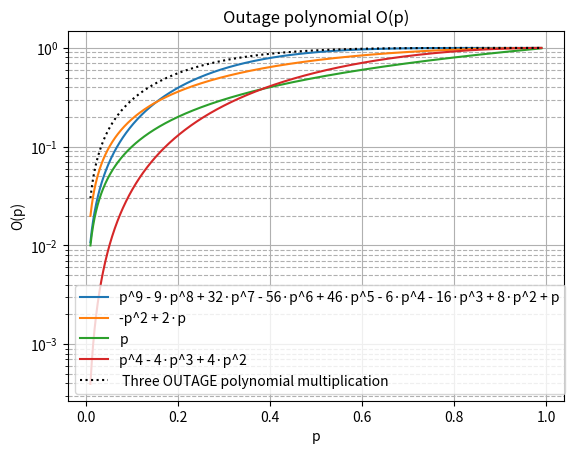
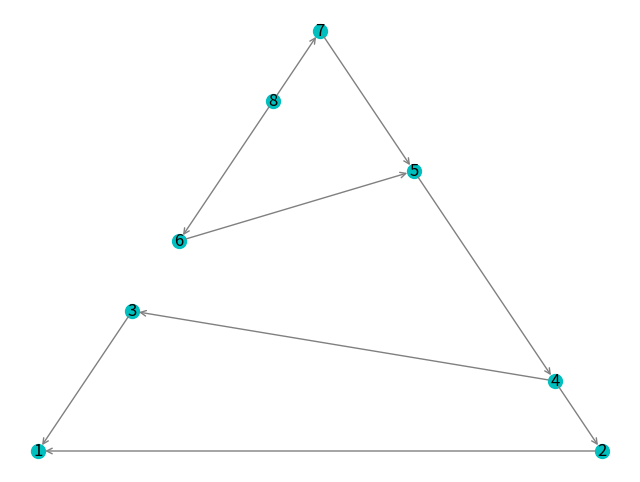
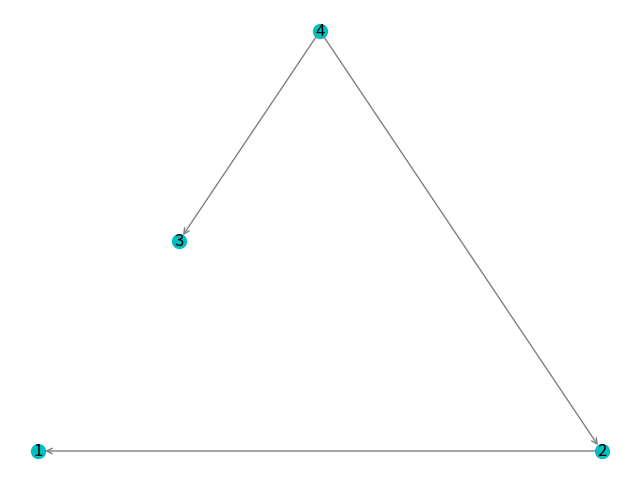
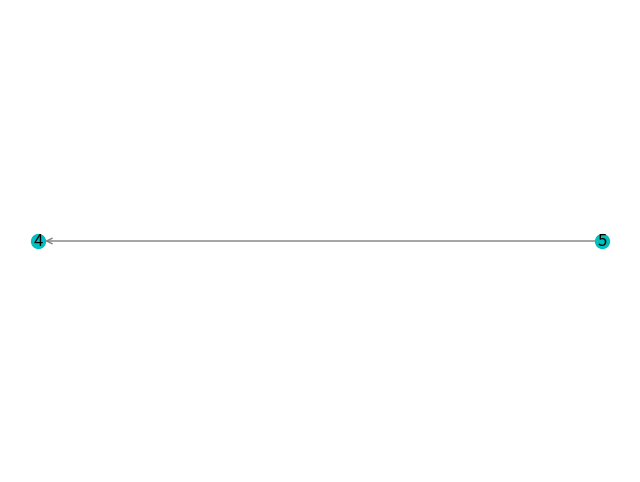
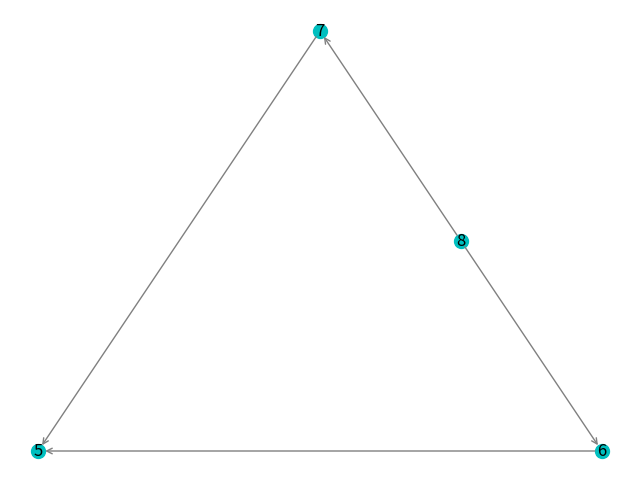

Source code (Python) for these figures, in order:
import networkx as nx
from itertools import combinations
from itertools import chain, combinations
from networkx.algorithms.connectivity import build_auxiliary_node_connectivity
from networkx.algorithms.connectivity import minimum_st_edge_cut
from networkx.algorithms.connectivity import minimum_edge_cut
from networkx.algorithms.flow import build_residual_network
from networkx.algorithms.flow import minimum_cut
import matplotlib.pyplot as plt
from collections import Counter
import sympy
import numpy
import matplotlib.pyplot as plt
from itertools import chain
from networkx.algorithms.connectivity import k_edge_components
import random

# GLOBAL VARIABLE, to be run once
legend = []

# Class of function for polynomial evaluation :
class OutagePolynomial(sympy.Function):
  @classmethod
  # defining subclass function with 'eval()' class method
  def eval(cls, p, minimum_cut_size, number_of_edges, coefs):
    m = minimum_cut_size
    n = number_of_edges
    result = []
    UpperB = []
    for element in p:
        # Core of the function : the algebraic expression
        # m=1 # size of any minimum cut-set (see collection M)
        # n=3 # number of edges
        # #values of coefficients A_i, given by the number of cut-sets of size i, with i between m and n included
        # coefs = [1, 3, 1]
        # changement de variable : x = p/(1-p) et p = element
        # x = element/(1.0-element)
        UpperB.append((1-(1-element)**2)**2)
        index = list(range(m, n+1))
        sum=0
        for  i in index:
            # Evaluate sum = A(x) = A(p/(1-p)) :
            A_i = coefs[i-m]
            # sum = sum + A_i * pow(x, i)
            sum = sum + A_i*(pow(element, i))*(pow(1-element, n-i))
        # Evaluate O(p)
        # result = pow((1.0-p), n) * sum

        result.append(sum)
    return result, UpperB
  @classmethod
  # defining subclass function with 'eval()' class method
  def plot(cls, x, y, UpperB, string_expanded_polynomial, marker=None):
    ### PLOT
    # convert y-axis to Logarithmic scale
    plt.yscale("log")
    if marker==None:
        # plotting the points
        plt.plot(x, y)
    else:
        # plotting the points
        plt.plot(x, y, marker, ms = 1)
    # plt.plot(x,UpperB)
    # legend
    legend.append(string_expanded_polynomial)
    plt.legend(legend)
    # naming the x axis
    plt.xlabel('p')
    # naming the y axis
    plt.ylabel('O(p)')

    # giving a title to my graph
    plt.title('Outage polynomial O(p)')

    # Add gridlines to the plot
    plt.grid(visible=True, which='major', linestyle='-')
    plt.grid(visible=True, which='minor', linestyle='--')
    # grid(b=True, which='major', color='b', linestyle='-')

    # Save the file and show the figure
    plt.savefig("plotted_polynomial.png")


def powerset(iterable):
    s = list(iterable)
    return chain.from_iterable(combinations(s, r) for r in range(len(s) + 1))

def find_all_minimum_cuts(graph, source, target, capacity_key):

    # Find all possible sets of edges in the graph
    all_edge_combinations = powerset(graph.edges(keys=True, data=True))
    all_minimum_cuts = []

    for edge_combination in all_edge_combinations:
        # Create a new graph and remove the selected edges
        temp_graph = graph.copy()
        temp_graph.remove_edges_from(edge_combination)

        # Check if the graph is disconnected between the source and target nodes
        if not nx.has_path(temp_graph, source, target):
            all_minimum_cuts.append(edge_combination)

    return all_minimum_cuts


def get_collection(all_min_cuts) :

    K = [] # list of all cut sets
    L = [] # List of all minimal cut sets
    M = [] # List of all minimum cut sets
    for min_cut_set in all_min_cuts:
        K.append(min_cut_set)
        print(min_cut_set)
        list_edge_combination = list(powerset(min_cut_set))
        list_edge_combination.remove(min_cut_set)
        # Verify if edge_combination is a cut-set, i.e. if edge_combination can be found in all_min_cuts :
        flag_is_present = 0
        for edge_combination in list_edge_combination:

            for one_min_cut in all_min_cuts:
                if edge_combination == one_min_cut:
            #     # don't add current min_cut_set value to L because edge_combination already exists as a minimum cut set
                    flag_is_present = 1
                    break
        # If edge_combination is not a cut-set for every member of list_edge_combination, add min_cut_set to L :
        if flag_is_present == 0 :
            L.append(min_cut_set)
    # Create collection of minimum cut-sets M : a minimum cut-set is a cut-set that is of minimum size
    minimum_size = 10000000000000000000000000 #big value, will be replaced when entering below for loop
    for cut_set in L:
        temp_size = len(cut_set)
        if temp_size < minimum_size :
            minimum_size = temp_size
    for cut_set in L:
        if len(cut_set) == minimum_size:
            M.append(cut_set)
    return K, L, M
def display_collection(graph_name, K,L,M) :     
    print("FOR GRAPH : ", graph_name)   
    print("Here is K the collection of all s-t separating cut-sets: a cut-set is a subset of edges whose removal from the network disconnects nodes s and node t  ")
    for cut_set in K:
        # K.append(cut_set)
        print(cut_set)
    print("Here is L the collection of all minimal cut-sets in the graph : a minimal cut-set is a subset of edges whose removal from the network disconnects nodes s and node t and from which no subset can be called a cut-set : ")
    for minimal_cut_set in L:
        # L.append(minimal_cut_set)
        print(minimal_cut_set)
    print("Here is M the collection of all minimum cut-sets in the graph : a minimum cut-set is a subset of edges whose removal from the network disconnects nodes s and node t and from which no subset can be called a cut-set and is of minimum size : ")
    for minimum_cut_set in M:
        # M.append(minimum_cut_set)
        print(minimum_cut_set)

def get_n_m_values(G, M) :
    number_of_edges = G.number_of_edges() # noted n in Kschischang's paper
    minimum_cut_size = len(M[0]) # noted m in Kschischang's paper
    return number_of_edges, minimum_cut_size
def find_coefs(K) :
    # Finding coefficients for A(x) in reliability polynomial : Am = number of cut-sets of size m, Am+1 = number of cut-sets of size m+1 etc...
    # Iterating over collection K
    temp_list_of_cut_set_sizes = []
    for cut_set in K:
        # get size of cut-set and store it if not already stored
        temp_list_of_cut_set_sizes.append(len(cut_set))
    # order list in ascending order
    list_of_cut_set_sizes = sorted(temp_list_of_cut_set_sizes)
    # coefficients for A(x) 
    coefs = list(dict(Counter(list_of_cut_set_sizes)).values())
    return coefs

def get_polynomial_expression(coefs, minimum_cut_size, number_of_edges) :  
    m = minimum_cut_size
    n = number_of_edges
    x, y, z = sympy.symbols('x y z')
    polynomial = 0
    indices = list(range(m, n+1))
    # list_indices = [index for index, _ in enumerate(indices)]
    for i in indices :
        polynomial = polynomial + coefs[i-m]*pow(x,i)*pow((1-x),(n-i))
        # print(i)
    string_expanded_polynomial = ((str(sympy.expand(polynomial)).replace('x', 'p')).replace('**', '^')).replace('*', '·')
    return string_expanded_polynomial
def multiply_two_lists(list1, list2, list3) :
    # Multiplying two lists
    # of same length
    res_list = []
    for i in range(0, len(list1)):
        res_list.append(1 - ((1-list1[i]) * (1-list2[i]) * (1-list3[i])))    
    return res_list
    
def draw_graph(G, path) :
    ### DRAWING THE GRAPH
    # Draw and save the graph
    plt.figure(figsize=(8, 6))  # Adjust the figure size as per your preference
    pos = nx.planar_layout(G)
    # Draw nodes
    nx.draw_networkx_nodes(G, pos, node_color='c', node_size=100, alpha=1)
    # Draw edges as separate curves
    for u, v, key in G.edges(keys=True):
        connection_style = "arc3,rad=" + str(0.3 * key)
        plt.annotate("",
                    xy=pos[u], xycoords='data',  # Source node
                    xytext=pos[v], textcoords='data',  # Target node
                    arrowprops=dict(arrowstyle="->", color="0.5",
                                    shrinkA=5, shrinkB=5,
                                    patchA=None, patchB=None,
                                    connectionstyle=connection_style),
                    )        
    # Draw node labels
    node_labels = {n: n for n in G.nodes}
    nx.draw_networkx_labels(G, pos, labels=node_labels)
    # Turn off axis
    plt.axis('off')
    # Save the file and show the figure 
    plt.savefig(path)
    # plt.show()

# def compute_pathsets(graph, source, target):
#     paths = list(nx.all_simple_paths(graph, source=source, target=target))
#     return paths

def compute_all_edge_pathsets(graph, source, target):
    all_edge_pathsets = []

    def dfs(node, current_path):
        if node == target:
            all_edge_pathsets.append(tuple(current_path))
        for neighbor in graph.neighbors(node):
            edge = (node, neighbor)
            if edge not in current_path:
                dfs(neighbor, current_path + [edge])

    dfs(source, [])
    return all_edge_pathsets

# def compute_and_visualize_pathsets(graph, source, target, pathsets):
#     pos = nx.spring_layout(graph)
#     plt.figure(figsize=(8, 6))
    
#     # Draw nodes
#     nx.draw_networkx_nodes(graph, pos, node_color='c', node_size=100, alpha=1)
    
#     # Draw edges as separate curves
#     for u, v, key in graph.edges(keys=True):
#         connection_style = "arc3,rad=" + str(0.3 * key)
#         plt.annotate("",
#                     xy=pos[u], xycoords='data',  # Source node
#                     xytext=pos[v], textcoords='data',  # Target node
#                     arrowprops=dict(arrowstyle="->", color="0.5",
#                                     shrinkA=5, shrinkB=5,
#                                     patchA=None, patchB=None,
#                                     connectionstyle=connection_style),
#                     )
    
#     # Draw node labels
#     node_labels = {n: n for n in graph.nodes}
#     nx.draw_networkx_labels(graph, pos, labels=node_labels)
    
#     # Visualize pathsets
#     for i, path in enumerate(pathsets):
#         color = plt.cm.viridis(i / len(pathsets))  # Use a colormap for path coloring
#         for j in range(len(path) - 1):
#             u, v = path[j], path[j + 1]
#             plt.plot([pos[u][0], pos[v][0]], [pos[u][1], pos[v][1]], color=color)
    
#     # Turn off axis
#     plt.axis('off')
    
#     plt.show()

def compute_and_visualize_edge_pathsets_with_highlighted_arrows(G, s_node, t_node, all_pathsets, pathset, one_edge_probability):
    pos = nx.spring_layout(G)
    plt.figure(figsize=(8, 6))
    
    # Draw nodes
    nx.draw_networkx_nodes(G, pos, node_color='c', node_size=100, alpha=1)
    
    # Draw edges as separate curves
    for u, v, key in G.edges(keys=True):
        connection_style = "arc3,rad=" + str(0.3 * key)
        plt.annotate("",
                    xy=pos[u], xycoords='data',  # Source node
                    xytext=pos[v], textcoords='data',  # Target node
                    arrowprops=dict(arrowstyle="->", color="0.5",
                                    shrinkA=5, shrinkB=5,
                                    patchA=None, patchB=None,
                                    connectionstyle=connection_style),
                    )
    
    # Draw node labels
    node_labels = {n: n for n in G.nodes}
    nx.draw_networkx_labels(G, pos, labels=node_labels)
    
    # Visualize pathsets
    for i, path in enumerate(all_pathsets):
        color = plt.cm.viridis(i / len(all_pathsets))  # Use a colormap for path coloring
        for j in range(len(path) - 1):
            u, v = path[j], path[j + 1]
            if path in pathset:
                plt.plot([pos[u][0], pos[v][0]], [pos[u][1], pos[v][1]], color="red", linewidth=2)  # Highlight in red
            else:
                plt.plot([pos[u][0], pos[v][0]], [pos[u][1], pos[v][1]], color=color)
    
    # Turn off axis
    plt.axis('off')
    
    plt.show()

def simulate_packet_arrival(path, edge_probabilities, one_edge_probability):
    """
    Simulate the arrival of a packet from source to target along a path based on edge probabilities.

    Args:
    - path (list of edges): The path from source to target, represented as a list of edges.
    - edge_probabilities (dict): A dictionary where keys are edges (as tuples) and values are edge probabilities.

    Returns:
    - bool: True if the packet successfully arrived, False otherwise.
    """
    probability = 1.0

    for edge in path:
        # if edge in edge_probabilities:
        probability *= one_edge_probability
        # else:
        #     # If the edge probability is not provided, assume a default value, e.g., 1.0 (always succeeds).
        #     probability *= 1.0
        # probability *= edge_probability

    # Simulate packet arrival based on calculated probability
    return random.random() < probability


def trial_monte_carlo(total_trial_number, path, edge_probabilities, one_edge_probability) :
    average_log = []
    x = numpy.arange(1, total_trial_number, 1)
    for trial_number in x :
        log_packet_arrival = []
        for trial in range(1,trial_number+1) :

            # Simulate packet arrival.
            packet_arrived = simulate_packet_arrival(path, edge_probabilities, one_edge_probability)
            log_packet_arrival.append(packet_arrived)

        # Calculate the average of elements in log_packet_arrival
        average_packet_arrival = sum(log_packet_arrival) / len(log_packet_arrival)
        average = average_packet_arrival
        average_log.append(average)
    average_success_over_trials = average_log[-1]
    return average_log, average_success_over_trials

def create_dict_edge_probabilities(all_pathsets, one_edge_probability) :
    # one_edge_probability = 0.9  # change this probability as needed

    # Create a dictionary to associate every edge with the edge-probability pair
    edge_probabilities = {}

    # Iterate through all_edge_pathsets and populate the edge_probabilities dictionary
    for pathset in all_pathsets:
        for edge in pathset:
            edge_probabilities[edge] = one_edge_probability
    return edge_probabilities

### CREATE THE GRAPH G0
G = nx.MultiDiGraph(directed=True)
# Nodes 
G.add_node(1, subset='source')
G.add_node(8, subset='target')
s_node = 1 # source node
t_node = 8 # target node
G.add_node(2, subset='others')
G.add_node(3, subset='others')
G.add_node(4, subset='others')
G.add_node(5, subset='others')
G.add_node(6, subset='others')
G.add_node(7, subset='others')
# Edges 
G.add_edges_from([(1, 2, 0, {'capacity': "e1"}), (1, 3, 0, {'capacity': "e2"}), (2, 4, 0, {'capacity': "e3"}), (3, 4, 0, {'capacity': "e4"})])
G.add_edges_from([(4, 5, 0, {'capacity': "e5"}), (5, 6, 0, {'capacity': "e6"}), (5, 7, 0, {'capacity': "e7"}), (6, 8, 0, {'capacity': "e8"}), (7, 8, 0, {'capacity': "e9"})])

### CREATE THE GRAPH G1
G1 = nx.MultiDiGraph(directed=True)
# Nodes 
G1.add_node(1, subset='source')
G1.add_node(4, subset='target')
s_node1 = 1 # source node
t_node1 = 4 # target node
G1.add_node(2, subset='others')
G1.add_node(3, subset='others')
# Edges 
G1.add_edges_from([(1, 2, 0, {'capacity': "e1"}), (3, 4, 0, {'capacity': "e5"}), (2, 4, 0, {'capacity': "e3"})])
# G1.add_edges_from([(1, 2, 0, {'capacity': "e1"}), (1, 3, 0, {'capacity': "e2"}), (2, 4, 0, {'capacity': "e3"}), (3, 4, 0, {'capacity': "e4"})])
# G1.add_edges_from([(4, 5, 0, {'capacity': "e5"}), (5, 6, 0, {'capacity': "e6"}), (5, 7, 0, {'capacity': "e7"}), (6, 8, 0, {'capacity': "e8"}), (7, 8, 0, {'capacity': "e9"})])

### CREATE THE GRAPH G2
G2 = nx.MultiDiGraph(directed=True)
# Nodes 
G2.add_node(4, subset='source')
G2.add_node(5, subset='target')
s_node2 = 4 # source node
t_node2 = 5 # target node

# Edges 
# G2.add_edges_from([(1, 2, 0, {'capacity': "e1"}), (1, 3, 0, {'capacity': "e2"}), (2, 4, 0, {'capacity': "e3"}), (3, 4, 0, {'capacity': "e4"})])
G2.add_edges_from([(4, 5, 0, {'capacity': "e5"})])

### CREATE THE GRAPH G3
G3= nx.MultiDiGraph(directed=True)
# Nodes 
G3.add_node(5, subset='source')
G3.add_node(8, subset='target')
s_node3 = 5 # source node
t_node3 = 8 # target node
G3.add_node(6, subset='others')
G3.add_node(7, subset='others')
# Edges 
# G2.add_edges_from([(1, 2, 0, {'capacity': "e1"}), (1, 3, 0, {'capacity': "e2"}), (2, 4, 0, {'capacity': "e3"}), (3, 4, 0, {'capacity': "e4"})])
G3.add_edges_from([(5, 6, 0, {'capacity': "e6"}), (5, 7, 0, {'capacity': "e7"}), (6, 8, 0, {'capacity': "e8"}), (7, 8, 0, {'capacity': "e9"})])

#### GRAPH 0 HANDLING
### CALL TO CUSTOM FLOW COMPUTING FUNCTION
# Find all minimum edge cuts in the graph
all_min_cuts = find_all_minimum_cuts(G, source=s_node, target=t_node, capacity_key='capacity')

### EVALUATING K, L, AND M (collection of cut-sets, minimal cut-sets and minimum cut-sets)
K, L, M = get_collection(all_min_cuts)
display_collection("G", K,L,M)
number_of_edges, minimum_cut_size = get_n_m_values(G, M)
coefs = find_coefs(K)
string_expanded_polynomial = get_polynomial_expression(coefs, minimum_cut_size, number_of_edges)
p = numpy.linspace(0.01, 0.99, num=1000)
O_p, UpperB = OutagePolynomial.eval(p, minimum_cut_size, number_of_edges, coefs)
# plt.scatter(p, O_p, marker="*") 
OutagePolynomial.plot(p, O_p, UpperB, string_expanded_polynomial)

#### GRAPH 1 HANDLING
# Find all minimum edge cuts in the graph
all_min_cuts1 = find_all_minimum_cuts(G1, source=s_node1, target=t_node1, capacity_key='capacity')

### EVALUATING K, L, AND M (collection of cut-sets, minimal cut-sets and minimum cut-sets)
K1, L1, M1 = get_collection(all_min_cuts1)
display_collection("G1", K1, L1, M1)
number_of_edges1, minimum_cut_size1 = get_n_m_values(G1, M1)
coefs1 = find_coefs(K1)
string_expanded_polynomial1 = get_polynomial_expression(coefs1, minimum_cut_size1, number_of_edges1)
p1 = numpy.linspace(0.01, 0.99, num=1000)
O_p1, UpperB1 = OutagePolynomial.eval(p1, minimum_cut_size1, number_of_edges1, coefs1)
OutagePolynomial.plot(p1, O_p1, UpperB1, string_expanded_polynomial1)


#### GRAPH 2 HANDLING
# Find all minimum edge cuts in the graph
all_min_cuts2 = find_all_minimum_cuts(G2, source=s_node2, target=t_node2, capacity_key='capacity')

### EVALUATING K, L, AND M (collection of cut-sets, minimal cut-sets and minimum cut-sets)
K2, L2, M2 = get_collection(all_min_cuts2)
display_collection("G2", K2, L2, M2)
number_of_edges2, minimum_cut_size2 = get_n_m_values(G2, M2)
coefs2 = find_coefs(K2)
string_expanded_polynomial2 = get_polynomial_expression(coefs2, minimum_cut_size2, number_of_edges2)
p2 = numpy.linspace(0.01, 0.99, num=1000)
O_p2, UpperB2 = OutagePolynomial.eval(p2, minimum_cut_size2, number_of_edges2, coefs2)
OutagePolynomial.plot(p2, O_p2, UpperB2, string_expanded_polynomial2)

# O_p12 = multiply_two_lists(O_p1, O_p2)
# UpperB12 = [] # Upper bound for this case is nothing for now, to be changed later on
# OutagePolynomial.plot(p2, O_p12, UpperB2, " Two polynomial multiplication")

#### GRAPH 3 HANDLING
# Find all minimum edge cuts in the graph
all_min_cuts3 = find_all_minimum_cuts(G3, source=s_node3, target=t_node3, capacity_key='capacity')

### EVALUATING K, L, AND M (collection of cut-sets, minimal cut-sets and minimum cut-sets)
K3, L3, M3 = get_collection(all_min_cuts3)
display_collection("G3", K3, L3, M3)
number_of_edges3, minimum_cut_size3 = get_n_m_values(G3, M3)
coefs3 = find_coefs(K3)
string_expanded_polynomial3 = get_polynomial_expression(coefs3, minimum_cut_size3, number_of_edges3)
p3 = numpy.linspace(0.01, 0.99, num=1000)
O_p3, UpperB3 = OutagePolynomial.eval(p3, minimum_cut_size3, number_of_edges3, coefs3)
OutagePolynomial.plot(p3, O_p3, UpperB3, string_expanded_polynomial3)

O_p123 = multiply_two_lists(O_p1, O_p2, O_p3)
UpperB123 = [] # Upper bound for this case is nothing for now, to be changed later on
# plt.scatter(p2, O_p123, 'o:r') 
# marker = '^k:'
OutagePolynomial.plot(p2, O_p123, UpperB2, " Three OUTAGE polynomial multiplication", marker='k:')

# Graph 0
# pathsets0 = compute_pathsets(G, s_node, t_node)
# compute_and_visualize_pathsets(G, s_node, t_node, pathsets0)
one_edge_probability = 0.7
all_pathsets = compute_all_edge_pathsets(G, s_node, t_node)
print("Here is the list of pathsets : ")
print(all_pathsets[0])
print(all_pathsets[1])
print(all_pathsets[2])
print(all_pathsets[3])
edge_probabilities = create_dict_edge_probabilities(all_pathsets[0], one_edge_probability) 
# compute_and_visualize_edge_pathset(G, all_pathsets[0], edge_probabilities, s_node, t_node)
# compute_and_visualize_edge_pathsets_with_highlighted_arrows(G, s_node, t_node, all_pathsets, all_pathsets[0], one_edge_probability)

# # Initialize a list to store pathsets for each graph
# monte_carlo_average_success_over_trials = []
# for one_edge_probability in p :
#     ### MONTE-CARLO Confirmation of results
#     # Graph 0

#     all_pathsets = compute_all_edge_pathsets(G, s_node, t_node)
#     edge_probabilities = create_dict_edge_probabilities(all_pathsets[0], one_edge_probability) 

#     total_trial_number = round(100*1/one_edge_probability)
#     average_log, average_success_over_trials = trial_monte_carlo(total_trial_number, all_pathsets, edge_probabilities, one_edge_probability)
#     monte_carlo_average_success_over_trials.append(average_success_over_trials)

# OutagePolynomial.plot(p, monte_carlo_average_success_over_trials, UpperB2, " Monte-carlo probability", marker='m:')
# print("all_pathsets : ",all_pathsets[0])




######################################################### DRAWING THE GRAPH ################################################

draw_graph(G, "path.png")
draw_graph(G1, "path1.png")
draw_graph(G2, "path2.png")
draw_graph(G3, "path3.png")





# # draw and save graph
# subax1 = plt.subplot(121)
# # pos = nx.spring_layout(G, scale=2)
# # edge_labels = nx.get_edge_attributes(G,'capacity')
# nx.draw(G, with_labels=True, font_weight='bold')
# nx.draw_networkx_edge_labels(G, pos=nx.spring_layout(G))
# # subax2 = plt.subplot(122)
# # nx.draw_shell(G, nlist=[range(5, 10), range(5)], with_labels=True, font_weight='bold')
# plt.savefig("path.png")
# # plt.show() 
